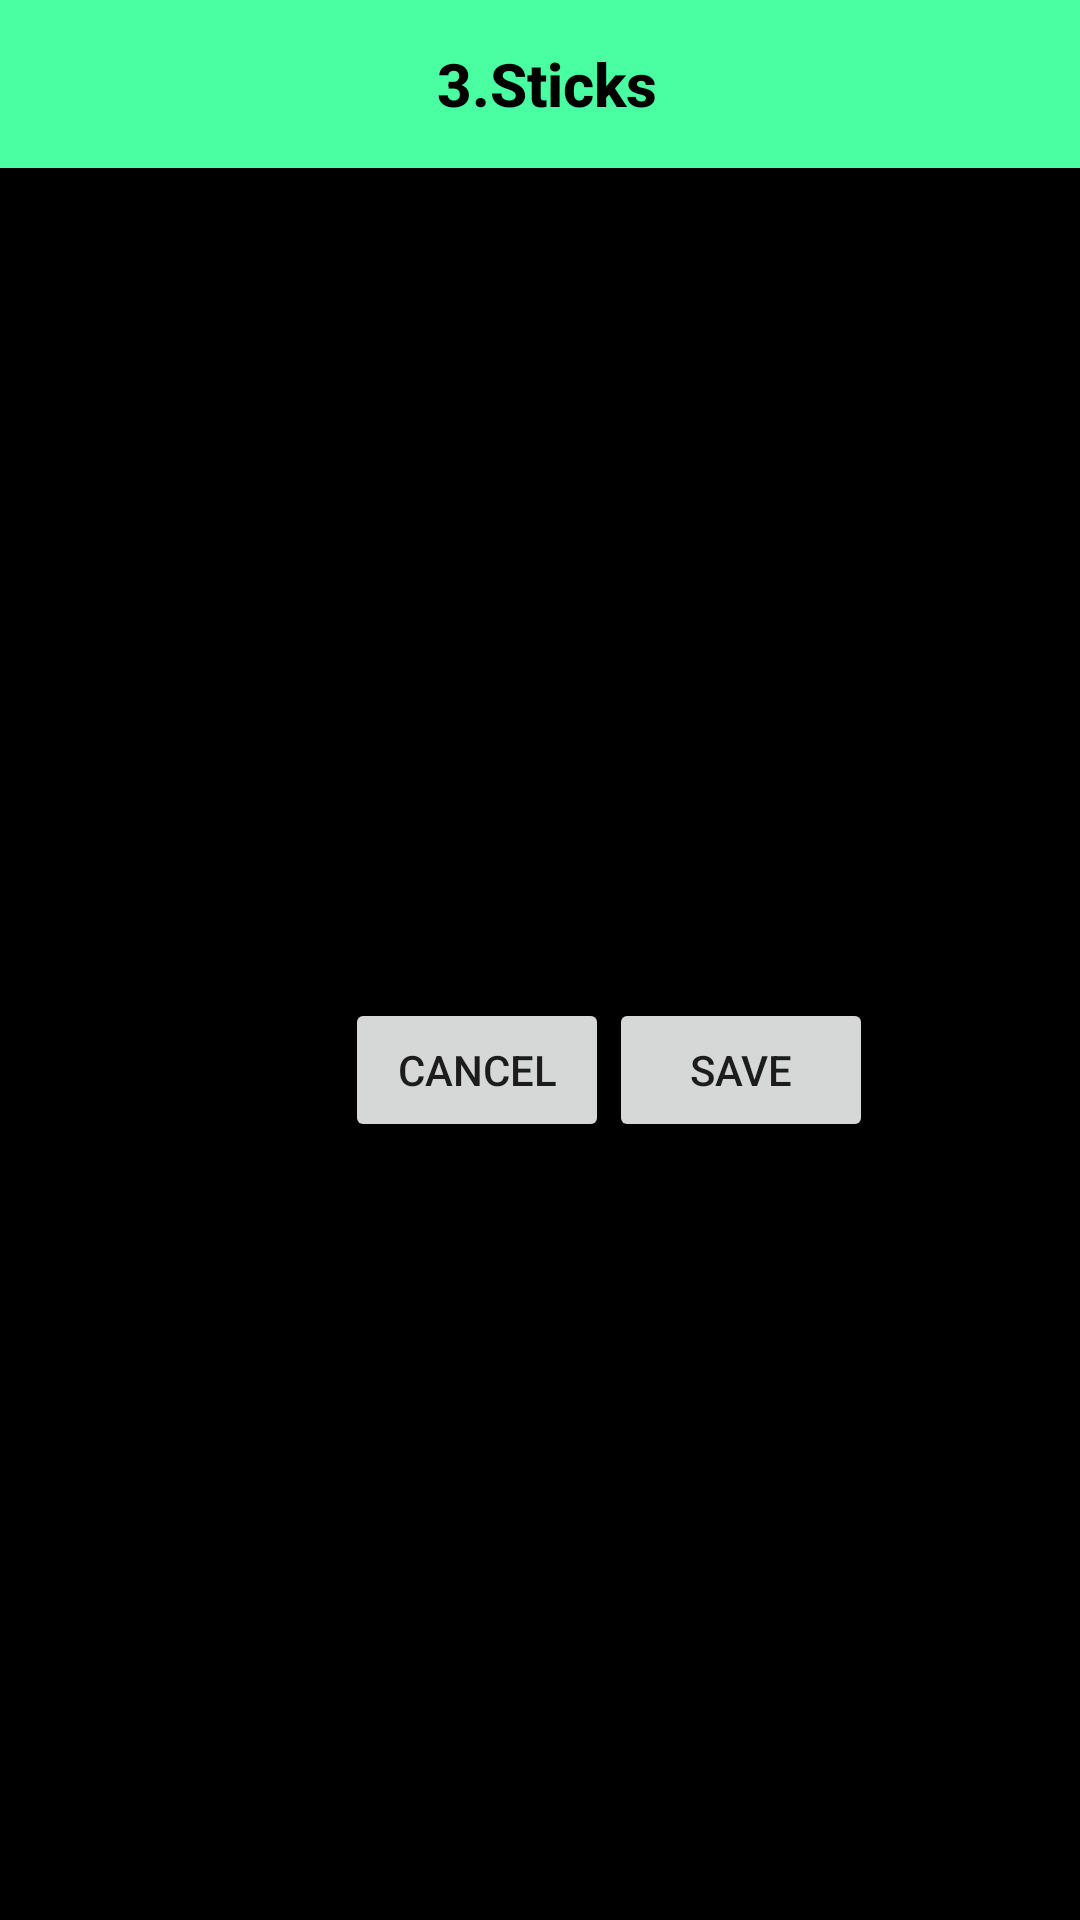

The Android layout XML behind this screen, and the referenced resources:
<!-- AndroidManifest.xml: application theme Theme.3Sticks_hawker -->
<!-- res/layout/fragment_operation.xml -->
<?xml version="1.0" encoding="utf-8"?>
<FrameLayout xmlns:android="http://schemas.android.com/apk/res/android"
    xmlns:tools="http://schemas.android.com/tools"
    android:layout_width="match_parent"
    android:layout_height="match_parent"
    tools:context=".OperationFragment"
    android:background="@android:color/black">

    <include
        layout="@layout/top_toolbar"
        android:layout_width="match_parent"
        android:layout_height="wrap_content" />

    <LinearLayout
        android:layout_width="match_parent"
        android:layout_height="match_parent"
        android:orientation="vertical">

        <TextView
            android:id="@+id/textView4"
            android:layout_width="match_parent"
            android:layout_height="45dp"
            android:layout_marginTop="55dp"
            android:paddingLeft="10dp"
            android:paddingTop="15dp"
            android:text="TextView"
            android:textAppearance="@style/TextAppearance.AppCompat.Title" />

        <LinearLayout
            android:layout_width="match_parent"
            android:layout_height="wrap_content"
            android:paddingTop="50dp"
            android:paddingLeft="50dp"
            android:paddingBottom="10dp"
            android:orientation="horizontal">

            <TextView
                android:id="@+id/textViewStart"
                android:layout_width="wrap_content"
                android:layout_height="wrap_content"
                android:text="Start: " />

            <EditText
                android:id="@+id/editTextTextPersonName"
                android:layout_width="150dp"
                android:layout_height="wrap_content"
                android:layout_marginLeft="20dp"
                android:inputType="datetime" />
        </LinearLayout>

        <LinearLayout
            android:layout_width="match_parent"
            android:layout_height="wrap_content"
            android:paddingBottom="50dp"
            android:paddingLeft="50dp"
            android:paddingTop="10dp"
            android:orientation="horizontal">

            <TextView
                android:id="@+id/textViewEnd"
                android:layout_width="wrap_content"
                android:layout_height="wrap_content"
                android:text="End: " />

            <EditText
                android:id="@+id/editTextTextPersonName2"
                android:layout_width="150dp"
                android:layout_height="wrap_content"
                android:layout_marginLeft="25dp"
                android:inputType="datetime"/>
        </LinearLayout>

        <LinearLayout
            android:layout_width="match_parent"
            android:layout_height="wrap_content"
            android:paddingTop="30dp"
            android:paddingLeft="115dp"
            android:layout_gravity="center_vertical"
            android:orientation="horizontal">

            <Button
                android:id="@+id/buttonCancel"
                android:layout_width="wrap_content"
                android:layout_height="wrap_content"
                android:text="Cancel" />

            <Button
                android:id="@+id/buttonSave"
                android:layout_width="wrap_content"
                android:layout_height="wrap_content"
                android:text="Save" />
        </LinearLayout>

    </LinearLayout>

</FrameLayout>
<!-- res/layout/top_toolbar.xml (included above) -->
<?xml version="1.0" encoding="utf-8"?>
<LinearLayout xmlns:android="http://schemas.android.com/apk/res/android"
    xmlns:app="http://schemas.android.com/apk/res-auto"
    android:layout_width="match_parent"
    android:layout_height="match_parent"
    android:orientation="vertical"
    android:background="@android:color/black">

    <androidx.appcompat.widget.Toolbar
        android:id="@+id/top_toolbar"
        android:layout_width="match_parent"
        android:layout_height="wrap_content"
        android:background="#4AFFA2"
        android:paddingLeft="5dp"
        app:titleTextColor="@color/white">

        <TextView
            android:id="@+id/toolbar_title1"
            style="@style/TextAppearance.AppCompat.Widget.ActionBar.Title"
            android:layout_width="wrap_content"
            android:layout_height="wrap_content"
            android:layout_gravity="center"
            android:textStyle="bold"
            android:text="3.Sticks"
            android:textColor="@color/black" />

    </androidx.appcompat.widget.Toolbar>

</LinearLayout>
<!-- resources referenced by this layout -->
<resources>
  <style name="Theme.3Sticks_hawker" parent="Theme.MaterialComponents.DayNight.NoActionBar">
          
          <item name="colorPrimary">@color/purple_500</item>
          <item name="colorPrimaryVariant">@color/purple_700</item>
          <item name="colorOnPrimary">@color/white</item>
          
          <item name="colorSecondary">@color/teal_200</item>
          <item name="colorSecondaryVariant">@color/teal_700</item>
          <item name="colorOnSecondary">@color/black</item>
          
          <item name="android:statusBarColor" tools:targetApi="l">?attr/colorPrimaryVariant</item>
          
  
      </style>
  <!-- not gathered from this repository: default colours our renderer supplied (Android Studio template values) -->
  <color name="purple_500">#FF6200EE</color>
  <color name="purple_700">#FF3700B3</color>
  <color name="teal_200">#FF03DAC5</color>
  <color name="teal_700">#FF018786</color>
  <color name="black">#FF000000</color>
  <color name="white">#FFFFFFFF</color>
</resources>
